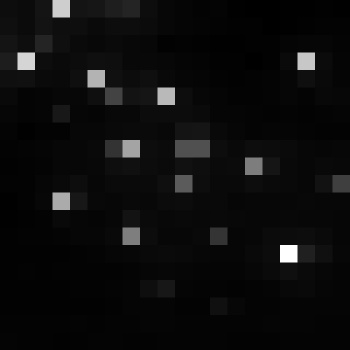

The data file committed next to this chart (first rows):
, xmin, ymin, lat, lon, area, perimeter, max_nanowatts, min_nanowatts, moonlight_illumination, clear_sky_confidence, mean_nanowatts
0, 805, 3017, -4.403, -4.403, 1.0, 0.0, 36.49, 0.9426, 11.82, 0.0, 5.742
